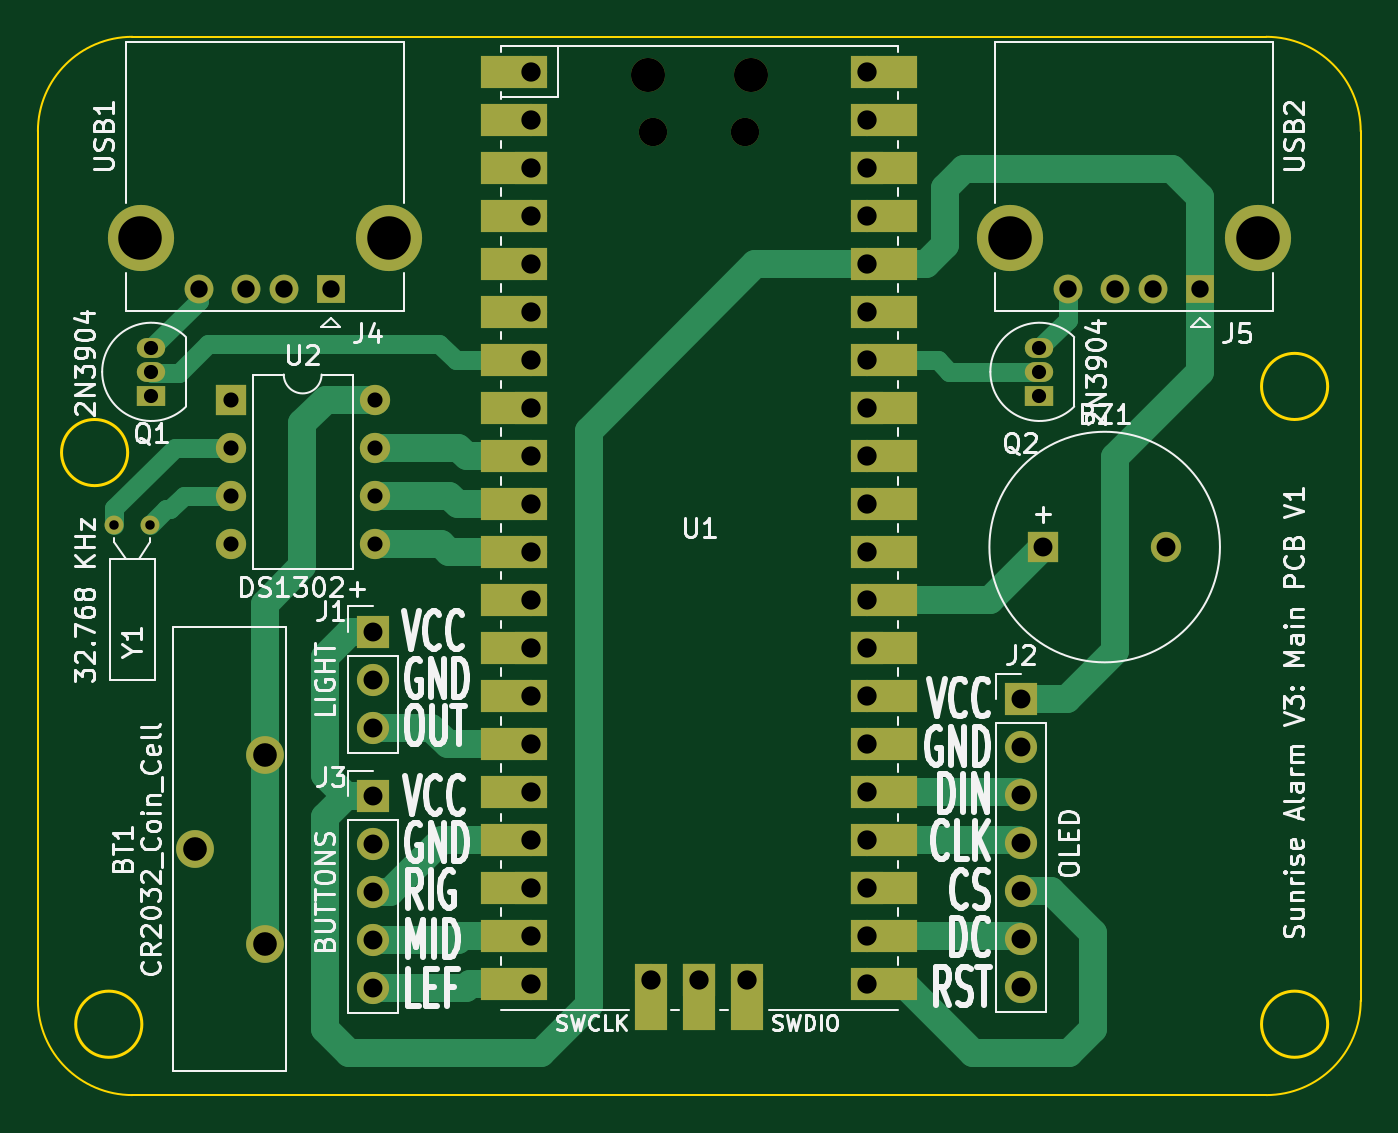
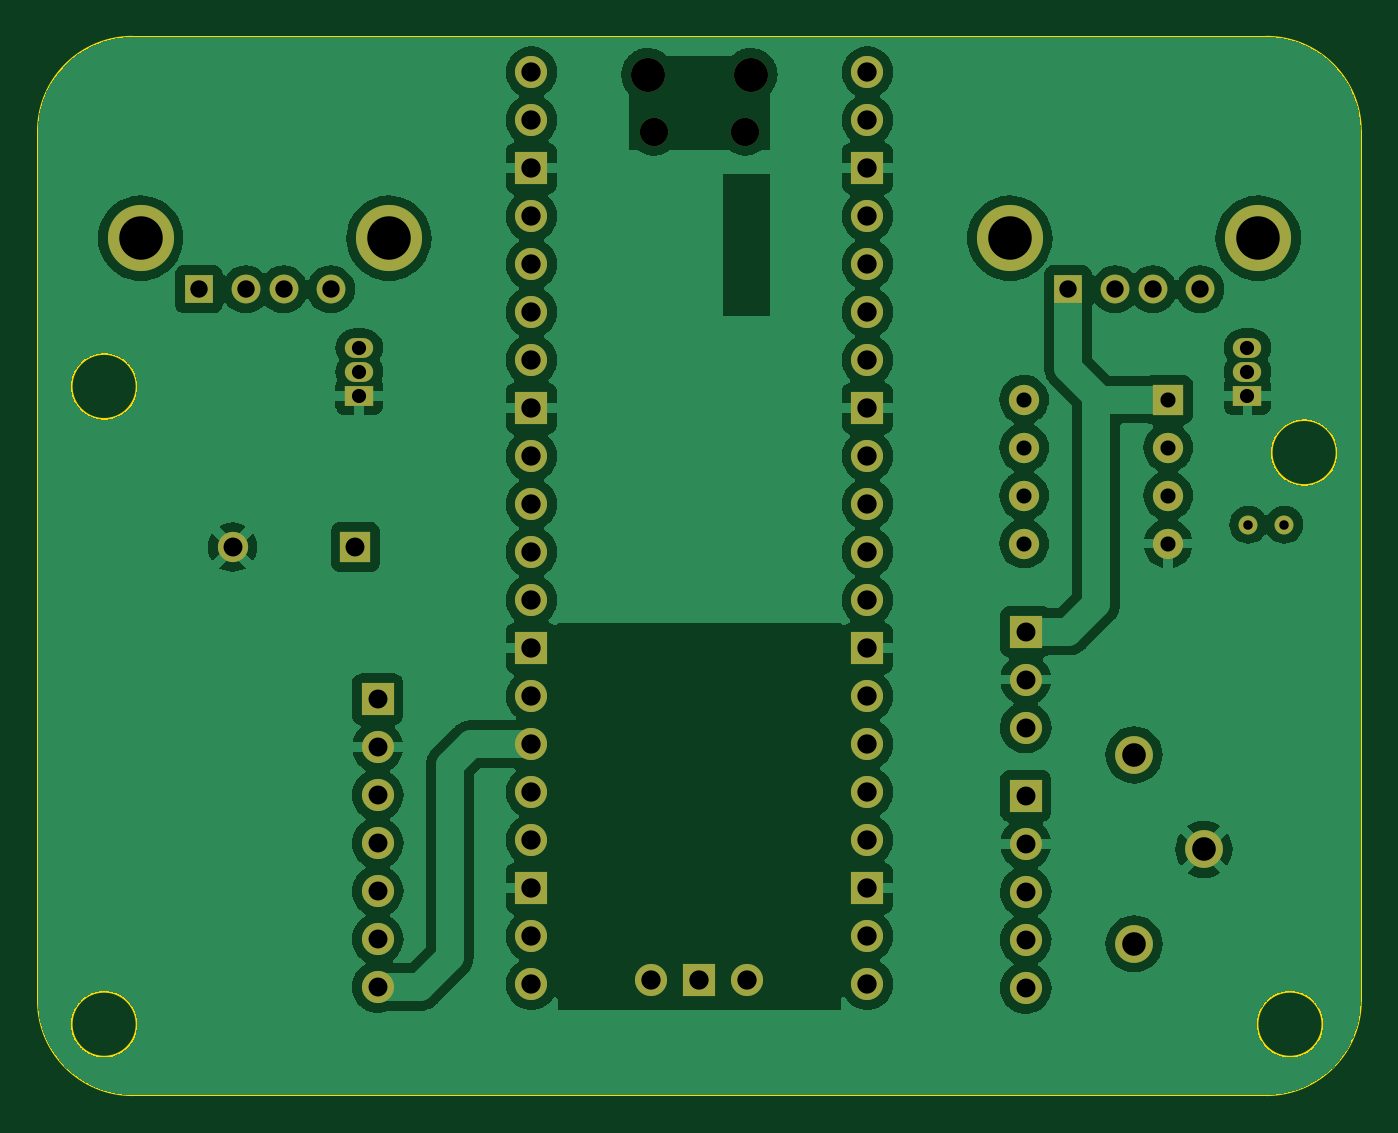
Circuit board: 11 layer files. Board 70.0 x 56.0 mm.
- bottom_copper: Main_PCB-B_Cu.gbr (187819 bytes)
- bottom_mask: Main_PCB-B_Mask.gbr (3798 bytes)
- paste: Main_PCB-B_Paste.gbr (501 bytes)
- bottom_silk: Main_PCB-B_Silkscreen.gbr (502 bytes)
- outline: Main_PCB-Edge_Cuts.gbr (1486 bytes)
- top_copper: Main_PCB-F_Cu.gbr (14963 bytes)
- top_mask: Main_PCB-F_Mask.gbr (5169 bytes)
- paste: Main_PCB-F_Paste.gbr (501 bytes)
- top_silk: Main_PCB-F_Silkscreen.gbr (88119 bytes)
- drill: Main_PCB-NPTH.drl (111 bytes)
- drill: Main_PCB-PTH.drl (1407 bytes)

=== bottom_copper: Main_PCB-B_Cu.gbr (187819 bytes, source omitted) ===
=== bottom_mask: Main_PCB-B_Mask.gbr ===
G04 #@! TF.GenerationSoftware,KiCad,Pcbnew,7.0.7-2.fc38*
G04 #@! TF.CreationDate,2023-10-09T12:01:20+01:00*
G04 #@! TF.ProjectId,Main_PCB,4d61696e-5f50-4434-922e-6b696361645f,rev?*
G04 #@! TF.SameCoordinates,Original*
G04 #@! TF.FileFunction,Soldermask,Bot*
G04 #@! TF.FilePolarity,Negative*
%FSLAX46Y46*%
G04 Gerber Fmt 4.6, Leading zero omitted, Abs format (unit mm)*
G04 Created by KiCad (PCBNEW 7.0.7-2.fc38) date 2023-10-09 12:01:20*
%MOMM*%
%LPD*%
G01*
G04 APERTURE LIST*
%ADD10R,1.524000X1.524000*%
%ADD11C,1.524000*%
%ADD12C,3.500000*%
%ADD13C,1.000000*%
%ADD14R,1.600000X1.600000*%
%ADD15C,1.600000*%
%ADD16O,1.600000X1.600000*%
%ADD17R,1.700000X1.700000*%
%ADD18O,1.700000X1.700000*%
%ADD19O,1.500000X1.500000*%
%ADD20O,1.800000X1.800000*%
%ADD21C,2.000000*%
%ADD22R,1.500000X1.050000*%
%ADD23O,1.500000X1.050000*%
G04 APERTURE END LIST*
D10*
G04 #@! TO.C,J4*
X123500000Y-57362500D03*
D11*
X121000000Y-57362500D03*
X119000000Y-57362500D03*
X116500000Y-57362500D03*
D12*
X126570000Y-54652500D03*
X113430000Y-54652500D03*
G04 #@! TD*
D13*
G04 #@! TO.C,Y1*
X112050000Y-69817742D03*
X113950000Y-69817742D03*
G04 #@! TD*
D14*
G04 #@! TO.C,BZ1*
X161200000Y-71000000D03*
D15*
X167700000Y-71000000D03*
G04 #@! TD*
D14*
G04 #@! TO.C,U2*
X118200000Y-63200000D03*
D16*
X118200000Y-65740000D03*
X118200000Y-68280000D03*
X118200000Y-70820000D03*
X125820000Y-70820000D03*
X125820000Y-68280000D03*
X125820000Y-65740000D03*
X125820000Y-63200000D03*
G04 #@! TD*
D17*
G04 #@! TO.C,J3*
X125730000Y-84175000D03*
D18*
X125730000Y-86715000D03*
X125730000Y-89255000D03*
X125730000Y-91795000D03*
X125730000Y-94335000D03*
G04 #@! TD*
D19*
G04 #@! TO.C,U1*
X140575000Y-49030000D03*
D20*
X145725000Y-46000000D03*
X140275000Y-46000000D03*
D19*
X145425000Y-49030000D03*
D18*
X134110000Y-45870000D03*
X134110000Y-48410000D03*
D17*
X134110000Y-50950000D03*
D18*
X134110000Y-53490000D03*
X134110000Y-56030000D03*
X134110000Y-58570000D03*
X134110000Y-61110000D03*
D17*
X134110000Y-63650000D03*
D18*
X134110000Y-66190000D03*
X134110000Y-68730000D03*
X134110000Y-71270000D03*
X134110000Y-73810000D03*
D17*
X134110000Y-76350000D03*
D18*
X134110000Y-78890000D03*
X134110000Y-81430000D03*
X134110000Y-83970000D03*
X134110000Y-86510000D03*
D17*
X134110000Y-89050000D03*
D18*
X134110000Y-91590000D03*
X134110000Y-94130000D03*
X151890000Y-94130000D03*
X151890000Y-91590000D03*
D17*
X151890000Y-89050000D03*
D18*
X151890000Y-86510000D03*
X151890000Y-83970000D03*
X151890000Y-81430000D03*
X151890000Y-78890000D03*
D17*
X151890000Y-76350000D03*
D18*
X151890000Y-73810000D03*
X151890000Y-71270000D03*
X151890000Y-68730000D03*
X151890000Y-66190000D03*
D17*
X151890000Y-63650000D03*
D18*
X151890000Y-61110000D03*
X151890000Y-58570000D03*
X151890000Y-56030000D03*
X151890000Y-53490000D03*
D17*
X151890000Y-50950000D03*
D18*
X151890000Y-48410000D03*
X151890000Y-45870000D03*
X140460000Y-93900000D03*
D17*
X143000000Y-93900000D03*
D18*
X145540000Y-93900000D03*
G04 #@! TD*
D21*
G04 #@! TO.C,BT1*
X120000000Y-92000000D03*
X120000000Y-82000000D03*
X116300000Y-87000000D03*
G04 #@! TD*
D10*
G04 #@! TO.C,J5*
X169500000Y-57362500D03*
D11*
X167000000Y-57362500D03*
X165000000Y-57362500D03*
X162500000Y-57362500D03*
D12*
X159430000Y-54652500D03*
X172570000Y-54652500D03*
G04 #@! TD*
D22*
G04 #@! TO.C,Q1*
X114000000Y-63000000D03*
D23*
X114000000Y-61730000D03*
X114000000Y-60460000D03*
G04 #@! TD*
D17*
G04 #@! TO.C,J1*
X125730000Y-75475000D03*
D18*
X125730000Y-78015000D03*
X125730000Y-80555000D03*
G04 #@! TD*
D17*
G04 #@! TO.C,J2*
X160020000Y-79047500D03*
D18*
X160020000Y-81587500D03*
X160020000Y-84127500D03*
X160020000Y-86667500D03*
X160020000Y-89207500D03*
X160020000Y-91747500D03*
X160020000Y-94287500D03*
G04 #@! TD*
D22*
G04 #@! TO.C,Q2*
X161000000Y-63000000D03*
D23*
X161000000Y-61730000D03*
X161000000Y-60460000D03*
G04 #@! TD*
M02*

=== paste: Main_PCB-B_Paste.gbr ===
G04 #@! TF.GenerationSoftware,KiCad,Pcbnew,7.0.7-2.fc38*
G04 #@! TF.CreationDate,2023-10-09T12:01:19+01:00*
G04 #@! TF.ProjectId,Main_PCB,4d61696e-5f50-4434-922e-6b696361645f,rev?*
G04 #@! TF.SameCoordinates,Original*
G04 #@! TF.FileFunction,Paste,Bot*
G04 #@! TF.FilePolarity,Positive*
%FSLAX46Y46*%
G04 Gerber Fmt 4.6, Leading zero omitted, Abs format (unit mm)*
G04 Created by KiCad (PCBNEW 7.0.7-2.fc38) date 2023-10-09 12:01:19*
%MOMM*%
%LPD*%
G01*
G04 APERTURE LIST*
G04 APERTURE END LIST*
M02*

=== bottom_silk: Main_PCB-B_Silkscreen.gbr ===
G04 #@! TF.GenerationSoftware,KiCad,Pcbnew,7.0.7-2.fc38*
G04 #@! TF.CreationDate,2023-10-09T12:01:20+01:00*
G04 #@! TF.ProjectId,Main_PCB,4d61696e-5f50-4434-922e-6b696361645f,rev?*
G04 #@! TF.SameCoordinates,Original*
G04 #@! TF.FileFunction,Legend,Bot*
G04 #@! TF.FilePolarity,Positive*
%FSLAX46Y46*%
G04 Gerber Fmt 4.6, Leading zero omitted, Abs format (unit mm)*
G04 Created by KiCad (PCBNEW 7.0.7-2.fc38) date 2023-10-09 12:01:20*
%MOMM*%
%LPD*%
G01*
G04 APERTURE LIST*
G04 APERTURE END LIST*
M02*

=== outline: Main_PCB-Edge_Cuts.gbr ===
G04 #@! TF.GenerationSoftware,KiCad,Pcbnew,7.0.7-2.fc38*
G04 #@! TF.CreationDate,2023-10-09T12:01:20+01:00*
G04 #@! TF.ProjectId,Main_PCB,4d61696e-5f50-4434-922e-6b696361645f,rev?*
G04 #@! TF.SameCoordinates,Original*
G04 #@! TF.FileFunction,Profile,NP*
%FSLAX46Y46*%
G04 Gerber Fmt 4.6, Leading zero omitted, Abs format (unit mm)*
G04 Created by KiCad (PCBNEW 7.0.7-2.fc38) date 2023-10-09 12:01:20*
%MOMM*%
%LPD*%
G01*
G04 APERTURE LIST*
G04 #@! TA.AperFunction,Profile*
%ADD10C,0.100000*%
G04 #@! TD*
G04 #@! TA.AperFunction,Profile*
%ADD11C,0.150000*%
G04 #@! TD*
G04 APERTURE END LIST*
D10*
X178000000Y-49000000D02*
G75*
G03*
X173000000Y-44000000I-5000000J0D01*
G01*
D11*
X176250000Y-62500000D02*
G75*
G03*
X176250000Y-62500000I-1750000J0D01*
G01*
D10*
X113000000Y-44000000D02*
G75*
G03*
X108000000Y-49000000I0J-5000000D01*
G01*
X108000000Y-49000000D02*
X108000000Y-95000000D01*
X173000000Y-100000000D02*
G75*
G03*
X178000000Y-95000000I0J5000000D01*
G01*
X173000000Y-100000000D02*
X113000000Y-100000000D01*
X143000000Y-44000000D02*
X113000000Y-44000000D01*
X108000000Y-95000000D02*
G75*
G03*
X113000000Y-100000000I5000000J0D01*
G01*
X143000000Y-44000000D02*
X173000000Y-44000000D01*
D11*
X113500000Y-96250000D02*
G75*
G03*
X113500000Y-96250000I-1750000J0D01*
G01*
X176250000Y-96250000D02*
G75*
G03*
X176250000Y-96250000I-1750000J0D01*
G01*
D10*
X178000000Y-49000000D02*
X178000000Y-95000000D01*
D11*
X112750000Y-66000000D02*
G75*
G03*
X112750000Y-66000000I-1750000J0D01*
G01*
M02*

=== top_copper: Main_PCB-F_Cu.gbr (14963 bytes, source omitted) ===
=== top_mask: Main_PCB-F_Mask.gbr ===
G04 #@! TF.GenerationSoftware,KiCad,Pcbnew,7.0.7-2.fc38*
G04 #@! TF.CreationDate,2023-10-09T12:01:20+01:00*
G04 #@! TF.ProjectId,Main_PCB,4d61696e-5f50-4434-922e-6b696361645f,rev?*
G04 #@! TF.SameCoordinates,Original*
G04 #@! TF.FileFunction,Soldermask,Top*
G04 #@! TF.FilePolarity,Negative*
%FSLAX46Y46*%
G04 Gerber Fmt 4.6, Leading zero omitted, Abs format (unit mm)*
G04 Created by KiCad (PCBNEW 7.0.7-2.fc38) date 2023-10-09 12:01:20*
%MOMM*%
%LPD*%
G01*
G04 APERTURE LIST*
%ADD10R,1.524000X1.524000*%
%ADD11C,1.524000*%
%ADD12C,3.500000*%
%ADD13C,1.000000*%
%ADD14R,1.600000X1.600000*%
%ADD15C,1.600000*%
%ADD16O,1.600000X1.600000*%
%ADD17R,1.700000X1.700000*%
%ADD18O,1.700000X1.700000*%
%ADD19O,1.500000X1.500000*%
%ADD20O,1.800000X1.800000*%
%ADD21R,3.500000X1.700000*%
%ADD22R,1.700000X3.500000*%
%ADD23C,2.000000*%
%ADD24R,1.500000X1.050000*%
%ADD25O,1.500000X1.050000*%
G04 APERTURE END LIST*
D10*
G04 #@! TO.C,J4*
X123500000Y-57362500D03*
D11*
X121000000Y-57362500D03*
X119000000Y-57362500D03*
X116500000Y-57362500D03*
D12*
X126570000Y-54652500D03*
X113430000Y-54652500D03*
G04 #@! TD*
D13*
G04 #@! TO.C,Y1*
X112050000Y-69817742D03*
X113950000Y-69817742D03*
G04 #@! TD*
D14*
G04 #@! TO.C,BZ1*
X161200000Y-71000000D03*
D15*
X167700000Y-71000000D03*
G04 #@! TD*
D14*
G04 #@! TO.C,U2*
X118200000Y-63200000D03*
D16*
X118200000Y-65740000D03*
X118200000Y-68280000D03*
X118200000Y-70820000D03*
X125820000Y-70820000D03*
X125820000Y-68280000D03*
X125820000Y-65740000D03*
X125820000Y-63200000D03*
G04 #@! TD*
D17*
G04 #@! TO.C,J3*
X125730000Y-84175000D03*
D18*
X125730000Y-86715000D03*
X125730000Y-89255000D03*
X125730000Y-91795000D03*
X125730000Y-94335000D03*
G04 #@! TD*
D19*
G04 #@! TO.C,U1*
X140575000Y-49030000D03*
D20*
X145725000Y-46000000D03*
X140275000Y-46000000D03*
D19*
X145425000Y-49030000D03*
D21*
X133210000Y-45870000D03*
D18*
X134110000Y-45870000D03*
D21*
X133210000Y-48410000D03*
D18*
X134110000Y-48410000D03*
D17*
X134110000Y-50950000D03*
D21*
X133210000Y-50950000D03*
X133210000Y-53490000D03*
D18*
X134110000Y-53490000D03*
D21*
X133210000Y-56030000D03*
D18*
X134110000Y-56030000D03*
X134110000Y-58570000D03*
D21*
X133210000Y-58570000D03*
X133210000Y-61110000D03*
D18*
X134110000Y-61110000D03*
D17*
X134110000Y-63650000D03*
D21*
X133210000Y-63650000D03*
D18*
X134110000Y-66190000D03*
D21*
X133210000Y-66190000D03*
X133210000Y-68730000D03*
D18*
X134110000Y-68730000D03*
X134110000Y-71270000D03*
D21*
X133210000Y-71270000D03*
X133210000Y-73810000D03*
D18*
X134110000Y-73810000D03*
D17*
X134110000Y-76350000D03*
D21*
X133210000Y-76350000D03*
D18*
X134110000Y-78890000D03*
D21*
X133210000Y-78890000D03*
X133210000Y-81430000D03*
D18*
X134110000Y-81430000D03*
D21*
X133210000Y-83970000D03*
D18*
X134110000Y-83970000D03*
X134110000Y-86510000D03*
D21*
X133210000Y-86510000D03*
X133210000Y-89050000D03*
D17*
X134110000Y-89050000D03*
D18*
X134110000Y-91590000D03*
D21*
X133210000Y-91590000D03*
D18*
X134110000Y-94130000D03*
D21*
X133210000Y-94130000D03*
D18*
X151890000Y-94130000D03*
D21*
X152790000Y-94130000D03*
X152790000Y-91590000D03*
D18*
X151890000Y-91590000D03*
D21*
X152790000Y-89050000D03*
D17*
X151890000Y-89050000D03*
D21*
X152790000Y-86510000D03*
D18*
X151890000Y-86510000D03*
D21*
X152790000Y-83970000D03*
D18*
X151890000Y-83970000D03*
D21*
X152790000Y-81430000D03*
D18*
X151890000Y-81430000D03*
D21*
X152790000Y-78890000D03*
D18*
X151890000Y-78890000D03*
D17*
X151890000Y-76350000D03*
D21*
X152790000Y-76350000D03*
D18*
X151890000Y-73810000D03*
D21*
X152790000Y-73810000D03*
X152790000Y-71270000D03*
D18*
X151890000Y-71270000D03*
X151890000Y-68730000D03*
D21*
X152790000Y-68730000D03*
X152790000Y-66190000D03*
D18*
X151890000Y-66190000D03*
D17*
X151890000Y-63650000D03*
D21*
X152790000Y-63650000D03*
X152790000Y-61110000D03*
D18*
X151890000Y-61110000D03*
X151890000Y-58570000D03*
D21*
X152790000Y-58570000D03*
X152790000Y-56030000D03*
D18*
X151890000Y-56030000D03*
X151890000Y-53490000D03*
D21*
X152790000Y-53490000D03*
X152790000Y-50950000D03*
D17*
X151890000Y-50950000D03*
D18*
X151890000Y-48410000D03*
D21*
X152790000Y-48410000D03*
D18*
X151890000Y-45870000D03*
D21*
X152790000Y-45870000D03*
D18*
X140460000Y-93900000D03*
D22*
X140460000Y-94800000D03*
X143000000Y-94800000D03*
D17*
X143000000Y-93900000D03*
D18*
X145540000Y-93900000D03*
D22*
X145540000Y-94800000D03*
G04 #@! TD*
D23*
G04 #@! TO.C,BT1*
X120000000Y-92000000D03*
X120000000Y-82000000D03*
X116300000Y-87000000D03*
G04 #@! TD*
D10*
G04 #@! TO.C,J5*
X169500000Y-57362500D03*
D11*
X167000000Y-57362500D03*
X165000000Y-57362500D03*
X162500000Y-57362500D03*
D12*
X159430000Y-54652500D03*
X172570000Y-54652500D03*
G04 #@! TD*
D24*
G04 #@! TO.C,Q1*
X114000000Y-63000000D03*
D25*
X114000000Y-61730000D03*
X114000000Y-60460000D03*
G04 #@! TD*
D17*
G04 #@! TO.C,J1*
X125730000Y-75475000D03*
D18*
X125730000Y-78015000D03*
X125730000Y-80555000D03*
G04 #@! TD*
D17*
G04 #@! TO.C,J2*
X160020000Y-79047500D03*
D18*
X160020000Y-81587500D03*
X160020000Y-84127500D03*
X160020000Y-86667500D03*
X160020000Y-89207500D03*
X160020000Y-91747500D03*
X160020000Y-94287500D03*
G04 #@! TD*
D24*
G04 #@! TO.C,Q2*
X161000000Y-63000000D03*
D25*
X161000000Y-61730000D03*
X161000000Y-60460000D03*
G04 #@! TD*
M02*

=== paste: Main_PCB-F_Paste.gbr ===
G04 #@! TF.GenerationSoftware,KiCad,Pcbnew,7.0.7-2.fc38*
G04 #@! TF.CreationDate,2023-10-09T12:01:19+01:00*
G04 #@! TF.ProjectId,Main_PCB,4d61696e-5f50-4434-922e-6b696361645f,rev?*
G04 #@! TF.SameCoordinates,Original*
G04 #@! TF.FileFunction,Paste,Top*
G04 #@! TF.FilePolarity,Positive*
%FSLAX46Y46*%
G04 Gerber Fmt 4.6, Leading zero omitted, Abs format (unit mm)*
G04 Created by KiCad (PCBNEW 7.0.7-2.fc38) date 2023-10-09 12:01:19*
%MOMM*%
%LPD*%
G01*
G04 APERTURE LIST*
G04 APERTURE END LIST*
M02*

=== top_silk: Main_PCB-F_Silkscreen.gbr (88119 bytes, source omitted) ===
=== drill: Main_PCB-NPTH.drl ===
M48
INCH,TZ
T1C0.0591
T2C0.0709
%
G90
G05
T1
X55344Y-19303
X57254Y-19303
T2
X55226Y-18110
X57372Y-18110
T0
M30

=== drill: Main_PCB-PTH.drl ===
M48
INCH,TZ
T1C0.0197
T2C0.0295
T3C0.0315
T4C0.0362
T5C0.0394
T6C0.0402
T7C0.0492
T8C0.0906
%
G90
G05
T1
X44114Y-27487
X44862Y-27487
T2
X44882Y-23803
X44882Y-24303
X44882Y-24803
X63386Y-23803
X63386Y-24303
X63386Y-24803
T3
X46535Y-24882
X46535Y-25882
X46535Y-26882
X46535Y-27882
X49535Y-24882
X49535Y-25882
X49535Y-26882
X49535Y-27882
T4
X45866Y-22584
X46850Y-22584
X47638Y-22584
X48622Y-22584
X63976Y-22584
X64961Y-22584
X65748Y-22584
X66732Y-22584
T5
X49500Y-29715
X49500Y-30715
X49500Y-31715
X49500Y-33140
X49500Y-34140
X49500Y-35140
X49500Y-36140
X49500Y-37140
X63000Y-31121
X63000Y-32121
X63000Y-33121
X63000Y-34121
X63000Y-35121
X63000Y-36121
X63000Y-37121
X63465Y-27953
X66024Y-27953
T6
X52799Y-18059
X52799Y-19059
X52799Y-20059
X52799Y-21059
X52799Y-22059
X52799Y-23059
X52799Y-24059
X52799Y-25059
X52799Y-26059
X52799Y-27059
X52799Y-28059
X52799Y-29059
X52799Y-30059
X52799Y-31059
X52799Y-32059
X52799Y-33059
X52799Y-34059
X52799Y-35059
X52799Y-36059
X52799Y-37059
X55299Y-36969
X56299Y-36969
X57299Y-36969
X59799Y-18059
X59799Y-19059
X59799Y-20059
X59799Y-21059
X59799Y-22059
X59799Y-23059
X59799Y-24059
X59799Y-25059
X59799Y-26059
X59799Y-27059
X59799Y-28059
X59799Y-29059
X59799Y-30059
X59799Y-31059
X59799Y-32059
X59799Y-33059
X59799Y-34059
X59799Y-35059
X59799Y-36059
X59799Y-37059
T7
X45787Y-34252
X47244Y-32283
X47244Y-36220
T8
X44657Y-21517
X49831Y-21517
X62768Y-21517
X67941Y-21517
T0
M30

